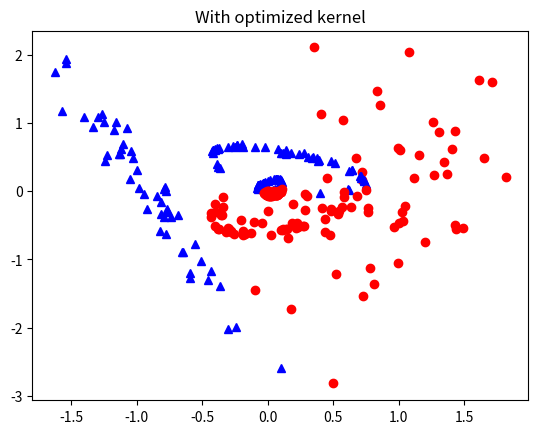

Write Python code to recreate this figure.
import time
import numpy as np
import matplotlib.pyplot as plt
from scipy.sparse.linalg import eigsh
from scipy.optimize import linprog, fsolve
from scipy.stats import multivariate_normal as mvn


class Timer:
    def __enter__(this):
        this.start = time.perf_counter()
    def __exit__(this, exc_type, exc_val, exc_tb):
        print("{:.4f}s".format(time.perf_counter()-this.start))
def getdata(x1_size=5,x2_size=4):
    mu_1 = [0,1]
    mu_2 = [3,1]
    sig_1 = [[0.4,-0.7],[-0.7,1.3]]
    sig_2 = [[0.7,0.4],[0.4,1.2]]
    rv1 = mvn(mean=mu_1,cov=sig_1)
    rv2 = mvn(mean=mu_2,cov=sig_2)
    randsom = np.random.randint(0,1000)
    #randsom = 112
    print(randsom)
    x1 = rv1.rvs(size=x1_size,random_state=randsom)
    y1 = np.array([-1 for k in range(x1_size)])[:,None]
    x2 = rv2.rvs(size=x2_size,random_state=randsom)
    y2 = np.array([1 for k in range(x2_size)])[:,None]
    x = np.vstack((x1,x2))
    y = np.vstack((y1,y2))
    std = np.std(x,0)
    x = (x-np.mean(x,0))/std

    randsom = np.random.randint(0,1000)
    #randsom = 289
    print(randsom)
    x1_size=60
    x2_size=60
    x1 = rv1.rvs(size=x1_size,random_state=randsom)
    y1 = np.array([-1 for k in range(x1_size)])[:,None]
    x2 = rv2.rvs(size=x2_size,random_state=randsom)
    y2 = np.array([1 for k in range(x2_size)])[:,None]
    x_test = np.vstack((x1,x2))
    y_test = np.vstack((y1,y2))
    std = np.std(x,0)
    x_test = (x_test-np.mean(x,0))/std
    return x,y,x_test,y_test

def kernel(x1,x2,gamma=0.4):
    return np.exp(-gamma*np.sum(np.square(x1-x2)))

def getkernelmatrix(x):
    K = np.zeros((x.shape[0],x.shape[0]))
    for i in range(x.shape[0]):
        for j in range(x.shape[0]):
            K[i,j] = kernel(x[i,:],x[j,:])
    return K

def get_c_for_linopt(x):
    c = [1,0]
    C = 1e1
    for k in range(x.shape[0]):
        c.append(0)
    for k in range(x.shape[0]):
        c.append(C)
    return np.array(c)

def get_Aub_bub_for_linopt(K,y):
    Aub_1 = []
    bub_1 = []
    l = len(y)
    for i, y_i in enumerate(y):
        qi_coef = np.zeros((l,))
        qi_coef[i] = 1
        Aub_1.append(np.hstack((-1,y_i*K[i,:],y_i,qi_coef)))
        bub_1.append(0)
    Aub_1 = np.array(Aub_1)
    bub_1 = np.array(bub_1)

    Aub_2 = []
    bub_2 = []
    for i, y_i in enumerate(y):
        qi_coef = np.zeros((l,))
        qi_coef[i] = -1
        Aub_2.append(np.hstack((0,-y_i*K[i,:],-y_i,qi_coef)))
        bub_2.append(-1)
    Aub_2 = np.array(Aub_2)
    bub_2 = np.array(bub_2)

    # Aub_3 = []
    # bub_3 = []
    # for i, y_i in enumerate(y):
    #     qi_coef = np.zeros((l,))
    #     qi_coef[i] = -1
    #     Aub_3.append(np.hstack((0,np.zeros((l,)),0,qi_coef)))
    #     bub_3.append(0)
    # Aub_3 = np.array(Aub_3)
    # bub_3 = np.array(bub_3)

    # Aub = np.vstack((Aub_1,Aub_2,Aub_3))
    # bub = np.hstack((bub_1,bub_2,bub_3))

    Aub = np.vstack((Aub_1,Aub_2))
    bub = np.hstack((bub_1,bub_2))
    return Aub, bub

def get_bounds_for_linopt(x):
    bounds = [(1,None),(0,None)]
    for _ in range(x.shape[0]-1):
        bounds.append((0,None))
    bounds.append((None,None))
    for _ in range(x.shape[0]):
        bounds.append((0,None))
    return bounds

x,y,x_test,y_test = getdata(50,50)
for (x1, x2), y1 in zip(x,y):
    if y1 == 1:
        plt.plot(x1,x2,'ro')
    else:
        plt.plot(x1,x2,'b^')
plt.show()

K = getkernelmatrix(x)
c = get_c_for_linopt(x)
A_ub, b_ub = get_Aub_bub_for_linopt(K,y)
bounds = get_bounds_for_linopt(x)
# minimize cTx
# such that:
# A_ub @ x <= b_ub
# bounds hold
with Timer():
    res = linprog(c, A_ub=A_ub, b_ub=b_ub, bounds=bounds, method='highs-ds',options={'maxiter':10000})
print(res.success)
if not res.success:
    print("Failed to optimize")

lambda_ineq = res['ineqlin']['marginals']


SV = []
SVl = []
lamb = res.x[1:101]
b = res.x[101]
ctr = 0
for i,l in enumerate(lamb):
    if abs(l) <= 1e-6:
        ctr+=1
    else:
        print(f"support vector: {i}")
        SV.append(i)
        SVl.append(l)

###############################
core_points = []
for i,l in enumerate(lambda_ineq[100:]):
    if abs(l) > 1e-6:
        core_points.append(i)
###############################

y_hat = []
for j, x_t in enumerate(x_test):
    sum_ = b
    for i in SV:
        sum_ += lamb[i]*kernel(x[i],x_t)
    if sum_ < 0:
        y_hat.append(-1)
    else:
        y_hat.append(1)
    #print(y_hat[-1],y_test[j])
y_hat = np.array(y_hat)
acc = np.sum(y_test.reshape(-1)==y_hat)/len(y_test.reshape(-1))
print(acc*100,"%")
print("Number of support vectors",len(SV))


###############################
n_ec = len(core_points)
###############################
#n_ec = len(SV)
#core_points = SV


# define K1 matrix
K1 = np.ones((100,n_ec+1))
k1_gamma = 5
for i in range(100):
    for j in range(n_ec):
        K1[i,j+1]=kernel(x[i],x[core_points[j]],k1_gamma)

# define B0 and W0
M = 100
B0 = np.zeros((M,M))
B0[:50,50:] -= K[:50,50:]/M
B0[:50,:50] += K[:50,:50]*(1/50-1/100)
B0[50:,50:] += K[50:,50:]*(1/50-1/100)
B0[50:,:50] -= K[50:,:50]/M

W0 = np.zeros((M,M))
np.fill_diagonal(W0,np.diagonal(K))
W0[:50,:50] -= K[:50,:50]/50
W0[50:,50:] -= K[50:,50:]/50

D = 0.0001

# define P and Q
P = np.matmul(K1.T,np.matmul(B0,K1))
Q = np.matmul(K1.T,np.matmul(W0+D*np.eye(M),K1))

w, v = eigsh(P,k=1,M=Q,which='LA')

# get scaling factor
q = np.matmul(K1,v)
qq = np.diag(q.reshape(-1))

# get modified kernel
opt_K = np.matmul(qq,np.matmul(K,qq))

c = get_c_for_linopt(x)
A_ub, b_ub = get_Aub_bub_for_linopt(opt_K,y)
bounds = get_bounds_for_linopt(x)
# minimize cTx
# such that:
# A_ub @ x <= b_ub
# bounds hold
with Timer():
    res = linprog(c, A_ub=A_ub, b_ub=b_ub, bounds=bounds, method='highs-ds',options={'maxiter':10000})
print(res.success)
if not res.success:
    print("Failed to optimize")

SV = []
SVl = []
lamb = res.x[1:101]
b = res.x[101]
ctr = 0
for i,l in enumerate(lamb):
    if abs(l) <= 1e-6:
        ctr+=1
    else:
        print(f"support vector: {i}")
        SV.append(i)
        SVl.append(l)

y_hat = []
for k,x_t in enumerate(x_test):
    sum_ = b
    for i in SV:
        sum_2 = v[0,0]
        for j,p in enumerate(core_points):
            sum_2 += v[j+1,0]*kernel(x_t,x[p],k1_gamma)
        sum_ += lamb[i]*q[i]*sum_2*kernel(x[i],x_t)
    if sum_ < 0:
        y_hat.append(-1)
    else:
        y_hat.append(1)
    #print(y_hat[-1],y_test[k])
y_hat = np.array(y_hat)
acc = np.sum(y_test.reshape(-1)==y_hat)/len(y_test.reshape(-1))
print(acc*100,"%")
print("Number of support vectors",len(SV))

# Steps for Kernel PCA
# MEAN SHIFT
one_m = np.ones((M,M))/M
K_centred = K - np.matmul(one_m,K) - np.matmul(K,one_m) + np.matmul(one_m,np.matmul(K,one_m))

w, v = eigsh(K_centred,k=2,which='LA')
v[:,0] *= 1/np.sqrt(w[0])
v[:,1] *= 1/np.sqrt(w[1])

for i in range(x.shape[0]):
    proj = np.zeros((2,))
    for j in range(x.shape[0]):
        proj[0] += v[j,0]*K[i,j]
        proj[1] += v[j,1]*K[i,j]
    if y[i] == 1:
        plt.plot(proj[0],proj[1],'ro')
    else:
        plt.plot(proj[0],proj[1],'b^')
plt.title("With non-optimized kernel")
plt.show()
# Steps for Kernel PCA
# MEAN SHIFT
one_m = np.ones((M,M))/M
K_centred = opt_K - np.matmul(one_m,opt_K) - np.matmul(opt_K,one_m) + np.matmul(one_m,np.matmul(opt_K,one_m))

w, v = eigsh(K_centred,k=2,which='LA')
v[:,0] *= 1/np.sqrt(w[0])
v[:,1] *= 1/np.sqrt(w[1])

for i in range(x.shape[0]):
    proj = np.zeros((2,))
    for j in range(x.shape[0]):
        proj[0] += v[j,0]*opt_K[i,j]
        proj[1] += v[j,1]*opt_K[i,j]
    if y[i] == 1:
        plt.plot(proj[0],proj[1],'ro')
    else:
        plt.plot(proj[0],proj[1],'b^')
plt.title("With optimized kernel")
plt.show()
